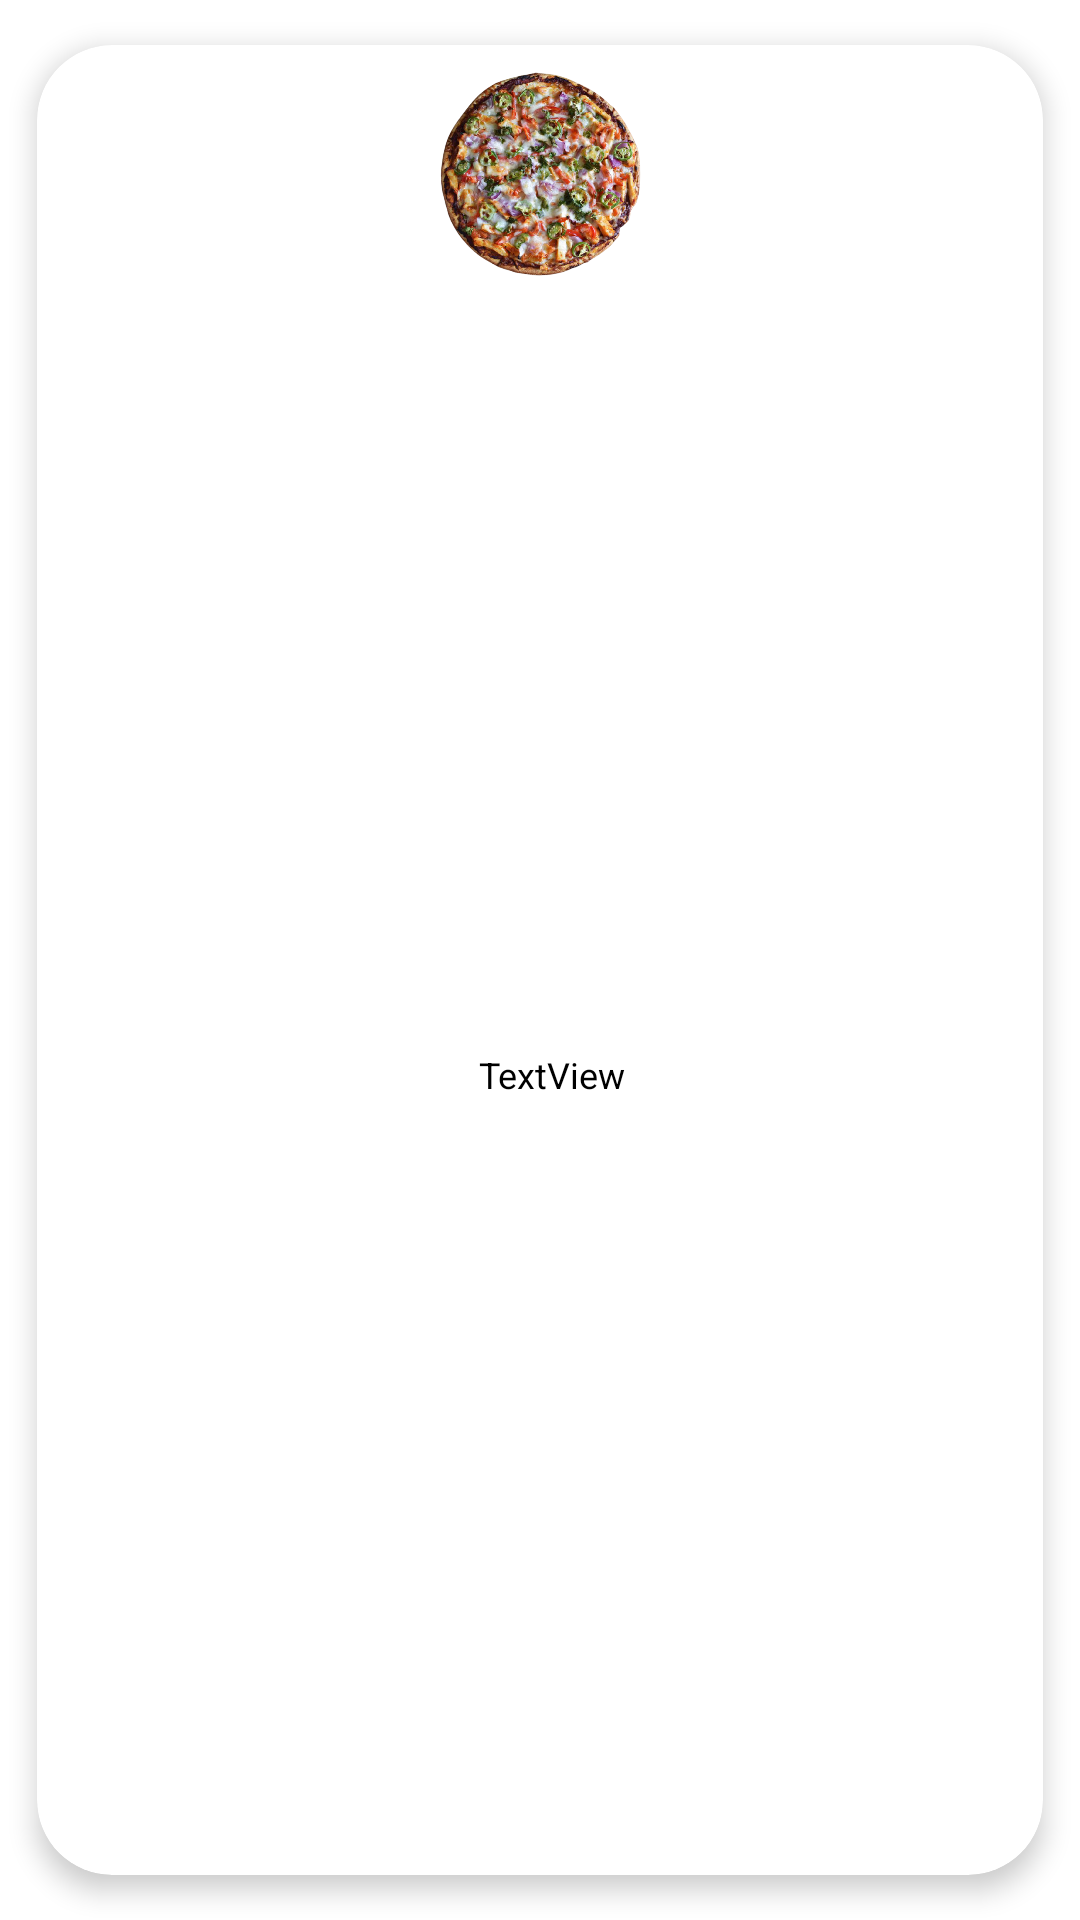

Produce the Android XML layout that renders to this screen, including the resource entries it uses.
<!-- AndroidManifest.xml: application theme Theme.SoSIT -->
<!-- res/layout/homeitem.xml -->
<?xml version="1.0" encoding="utf-8"?>
<androidx.cardview.widget.CardView xmlns:android="http://schemas.android.com/apk/res/android"
    xmlns:tools="http://schemas.android.com/tools"
    android:layout_width="130dp"
    android:layout_height="130dp"
    xmlns:app="http://schemas.android.com/apk/res-auto"
    tools:layout_editor_absoluteX="1dp"
    tools:layout_editor_absoluteY="121dp"
    app:cardBackgroundColor="@color/white"
    app:cardUseCompatPadding="true"
    app:cardElevation="5dp"
    app:cardCornerRadius="25dp">

    <androidx.constraintlayout.widget.ConstraintLayout
        android:layout_width="match_parent"
        android:layout_height="match_parent">

        <TextView
            android:id="@+id/homename"
            android:layout_width="wrap_content"
            android:layout_height="wrap_content"
            android:layout_marginTop="2dp"
            android:layout_marginBottom="4dp"
            android:gravity="center"
            android:text="@string/textview"
            android:textAlignment="center"
            android:textColor="@color/black"
            android:textSize="12sp"
            app:layout_constraintBottom_toBottomOf="parent"
            app:layout_constraintEnd_toEndOf="parent"
            app:layout_constraintHorizontal_bias="0.514"
            app:layout_constraintStart_toStartOf="parent"
            app:layout_constraintTop_toBottomOf="@+id/homeimg" />

        <ImageView
            android:id="@+id/homeimg"
            android:layout_width="70dp"
            android:layout_height="70dp"
            android:layout_marginTop="8dp"
            app:layout_constraintEnd_toEndOf="parent"
            android:src="@drawable/pizza"
            app:layout_constraintStart_toStartOf="parent"
            app:layout_constraintTop_toTopOf="parent" />
    </androidx.constraintlayout.widget.ConstraintLayout>
</androidx.cardview.widget.CardView>
<!-- resources referenced by this layout -->
<resources>
  <color name="black">#FF000000</color>
  <color name="white">#FFFFFFFF</color>
  <!-- drawable pizza: png bitmap (drawable, 503483 bytes) -->
  <string name="textview">TextView</string>
  <style name="Theme.SoSIT" parent="Theme.MaterialComponents.DayNight.NoActionBar">
          
          <item name="colorPrimary">@color/black</item>
          <item name="colorPrimaryVariant">@color/darkgrey</item>
          <item name="colorOnPrimary">@color/white</item>
          
          <item name="colorSecondary">@color/teal_200</item>
          <item name="colorSecondaryVariant">@color/teal_700</item>
          <item name="colorOnSecondary">@color/black</item>
          
          <item name="android:statusBarColor" tools:targetApi="l">?attr/colorPrimaryVariant</item>
          
      </style>
  <color name="darkgrey">#FF212121</color>
  <color name="teal_200">#FF03DAC5</color>
  <color name="teal_700">#FF018786</color>
</resources>
